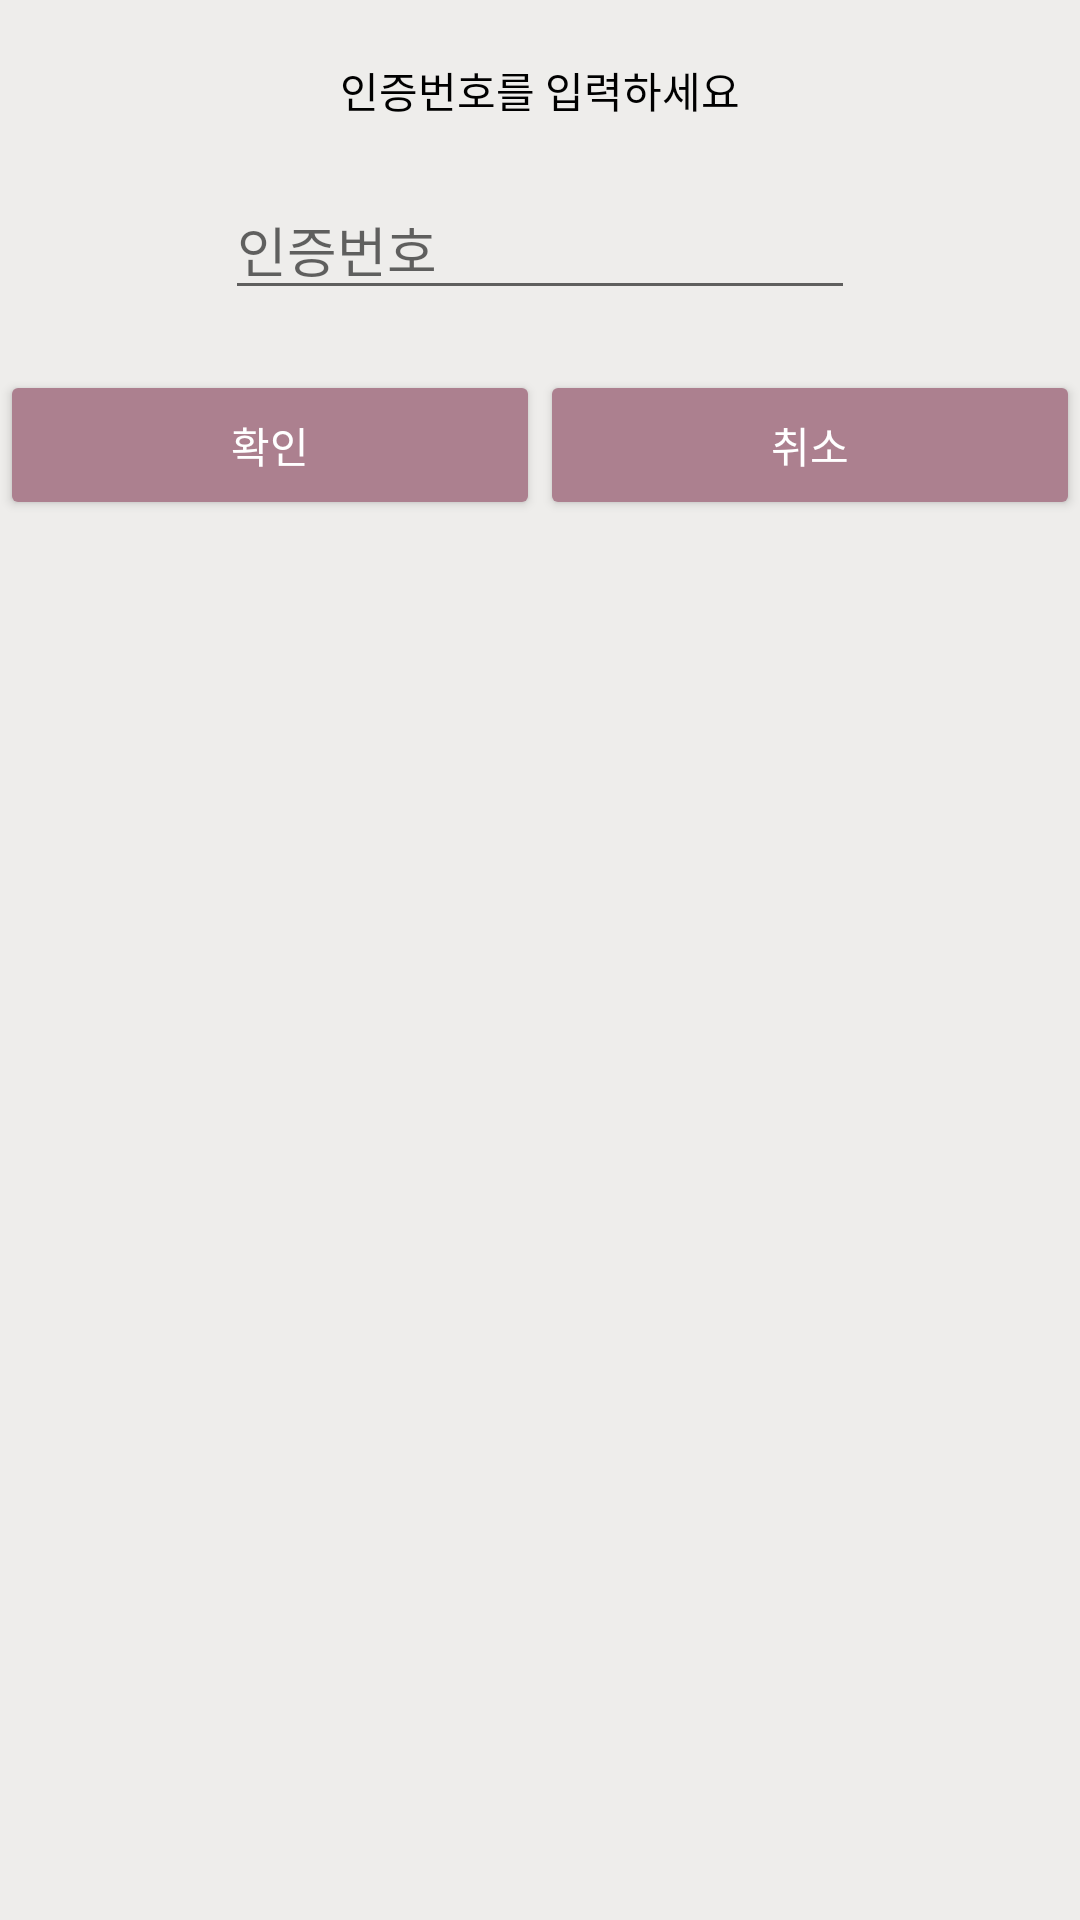

The Android layout XML behind this screen, and the referenced resources:
<!-- AndroidManifest.xml: application theme AppTheme -->
<!-- res/layout/emailcheck.xml -->
<?xml version="1.0" encoding="utf-8"?>
<LinearLayout xmlns:android="http://schemas.android.com/apk/res/android"
    xmlns:app="http://schemas.android.com/apk/res-auto"
    xmlns:tools="http://schemas.android.com/tools"
    android:layout_width="match_parent"
    android:layout_height="match_parent"
    android:orientation="vertical"
    android:background="@color/sejongbackground"
    >

    <TextView
        android:id="@+id/title"
        android:layout_width="match_parent"
        android:layout_height="60sp"
        android:gravity="center"
        android:text="인증번호를 입력하세요"
        android:textColor="#000000"
        />

    <EditText
        android:id="@+id/codeEdit"
        android:layout_width="wrap_content"
        android:layout_height="wrap_content"
        android:layout_gravity="center"
        android:ems="10"
        android:hint="인증번호"
        android:inputType="textPersonName" />

    <LinearLayout
        android:layout_marginTop="20dp"
        android:layout_width="match_parent"
        android:layout_height="wrap_content"
        android:orientation="horizontal">

        <Button
            android:id="@+id/yesbtn"
            android:layout_width="match_parent"
            android:layout_height="50dp"
            android:layout_weight="1"
            android:backgroundTint="@color/sejongpink"
            android:text="확인"
            android:textColor="#FFFFFF" />

        <Button
            android:id="@+id/nobtn"
            android:layout_width="match_parent"
            android:layout_height="50dp"
            android:layout_weight="1"
            android:backgroundTint="@color/sejongpink"
            android:text="취소"
            android:textColor="#FFFFFF" />
    </LinearLayout>




</LinearLayout>
<!-- resources referenced by this layout -->
<resources>
  <color name="sejongbackground">#eeedeb</color>
  <color name="sejongpink">#AC808F</color>
  <style name="AppTheme" parent="Theme.AppCompat.Light.NoActionBar">
          
          <item name="colorPrimary">@color/colorPrimary</item>
          <item name="colorPrimaryDark">@color/colorPrimaryDark</item>
          <item name="colorAccent">@color/colorAccent</item>
      </style>
  <color name="colorPrimary">#a31432</color>
  <color name="colorPrimaryDark">#000000</color>
  <color name="colorAccent">#03DAC5</color>
</resources>
